Run: headless pygame with SDL's dummy video driver; simulated clock (each Clock.tick advances the game by its frame time, no real sleeping); random seed 0; keys injected as events and as key.get_pressed() state; mouse plan: one left click at the window centre at the start of phase 2, then a move to the lower-right quarter at the start of phase 3.
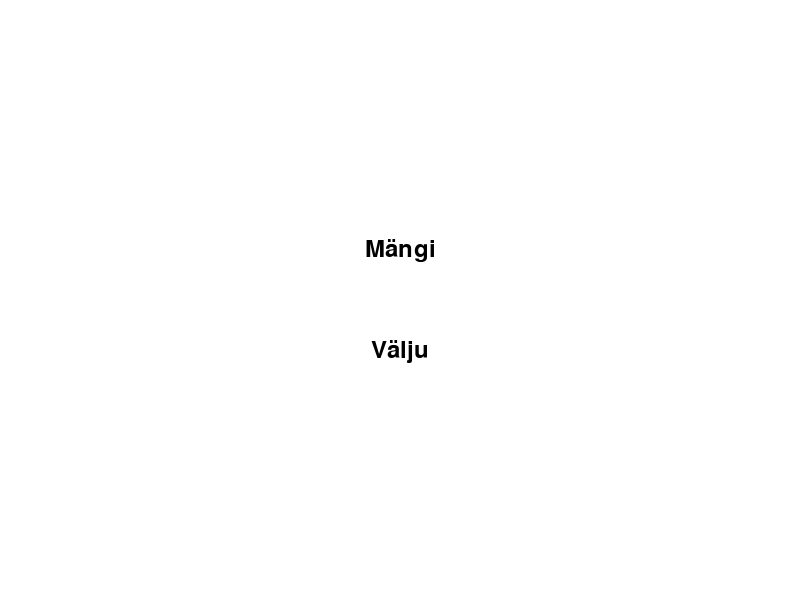
Frame 1 of 4 · flips 1–60 · no input
Frame 2 of 4 · flips 61–180 · clicked the window centre · tapped SPACE, RETURN · held RIGHT (→), D · screen unchanged from frame 1, image omitted
Frame 3 of 4 · flips 181–300 · moved the mouse to the lower-right quarter · held DOWN (↓), S · screen unchanged from frame 2, image omitted
Frame 4 of 4 · flips 301–420 · held LEFT (←), A, UP (↑), W · screen unchanged from frame 3, image omitted

The pygame program that drew these frames:

import pygame
import sys

# Initialize Pygame
pygame.init()

# Set up some constants
SCREEN_WIDTH, SCREEN_HEIGHT = 800, 600
WHITE = (255, 255, 255)
BLACK = (0, 0, 0)

# Create the screen
screen = pygame.display.set_mode((SCREEN_WIDTH, SCREEN_HEIGHT))

# Create a function to draw the menu
def draw_menu():
    # Clear the screen
    screen.fill(WHITE)

    # Set up the font
    font = pygame.font.Font(None, 36)

    # Render the text
    text = font.render("Mängi", True, BLACK)
    
    # Calculate the position
    text_pos = text.get_rect(center=(SCREEN_WIDTH // 2, SCREEN_HEIGHT // 2 - 50))

    # Draw the text on the screen
    screen.blit(text, text_pos)

    # Render the text
    text = font.render("Välju", True, BLACK)
    
    # Calculate the position
    text_pos = text.get_rect(center=(SCREEN_WIDTH // 2, SCREEN_HEIGHT // 2 + 50))

    # Draw the text on the screen
    screen.blit(text, text_pos)

# Create a function to draw the game
def draw_game():
    # Clear the screen
    screen.fill(WHITE)

    # Set up the font
    font = pygame.font.Font(None, 36)

    # Render the text
    text = font.render("Game goes here", True, BLACK)
    
    # Calculate the position
    text_pos = text.get_rect(center=(SCREEN_WIDTH // 2, SCREEN_HEIGHT // 2))

    # Draw the text on the screen
    screen.blit(text, text_pos)

# Create a function to handle the menu
def menu():
    running = True
    while running:
        for event in pygame.event.get():
            if event.type == pygame.QUIT:
                running = False
            elif event.type == pygame.MOUSEBUTTONDOWN:
                # Here you can add code to handle button clicks
                pass

        # Draw the menu
        draw_menu()

        # Update the display
        pygame.display.flip()

    pygame.quit()
    sys.exit()

menu()
